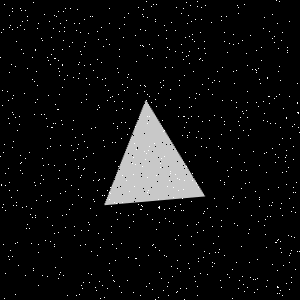

The file beside this chart, header and first rows:
Type, X, Y
Salt, 78, 144
Salt, 48, 95
Salt, 107, 190
Salt, 95, 127
Salt, 236, 102
Salt, 65, 191
Salt, 66, 20
Salt, 113, 280
Salt, 121, 122
Salt, 278, 157
Salt, 179, 85
Salt, 81, 230
Salt, 178, 190
Salt, 197, 286
Salt, 233, 34
Salt, 180, 245
Salt, 272, 264
Salt, 74, 226
Salt, 198, 48
Salt, 93, 180
Salt, 175, 51
Salt, 138, 7
Salt, 93, 153
Salt, 297, 102
Salt, 53, 123
Salt, 58, 109
Salt, 99, 179
Salt, 156, 229
Salt, 264, 113
Salt, 189, 132
Salt, 93, 70
Salt, 63, 275
Salt, 152, 219
Salt, 277, 270
Salt, 186, 2
Salt, 268, 189
Salt, 147, 192
Salt, 129, 191
Salt, 257, 289
Salt, 283, 265
Salt, 153, 244
Salt, 279, 1
Salt, 249, 229
Salt, 4, 144
Salt, 299, 251
Salt, 264, 225
Salt, 124, 90
Salt, 134, 186
Salt, 104, 195
Salt, 29, 152
Salt, 233, 71
Salt, 191, 106
Salt, 12, 147
Salt, 58, 68
Salt, 241, 170
Salt, 184, 116
Salt, 65, 227
Salt, 289, 21
Salt, 287, 50
Salt, 278, 187
... 1,740 more rows
